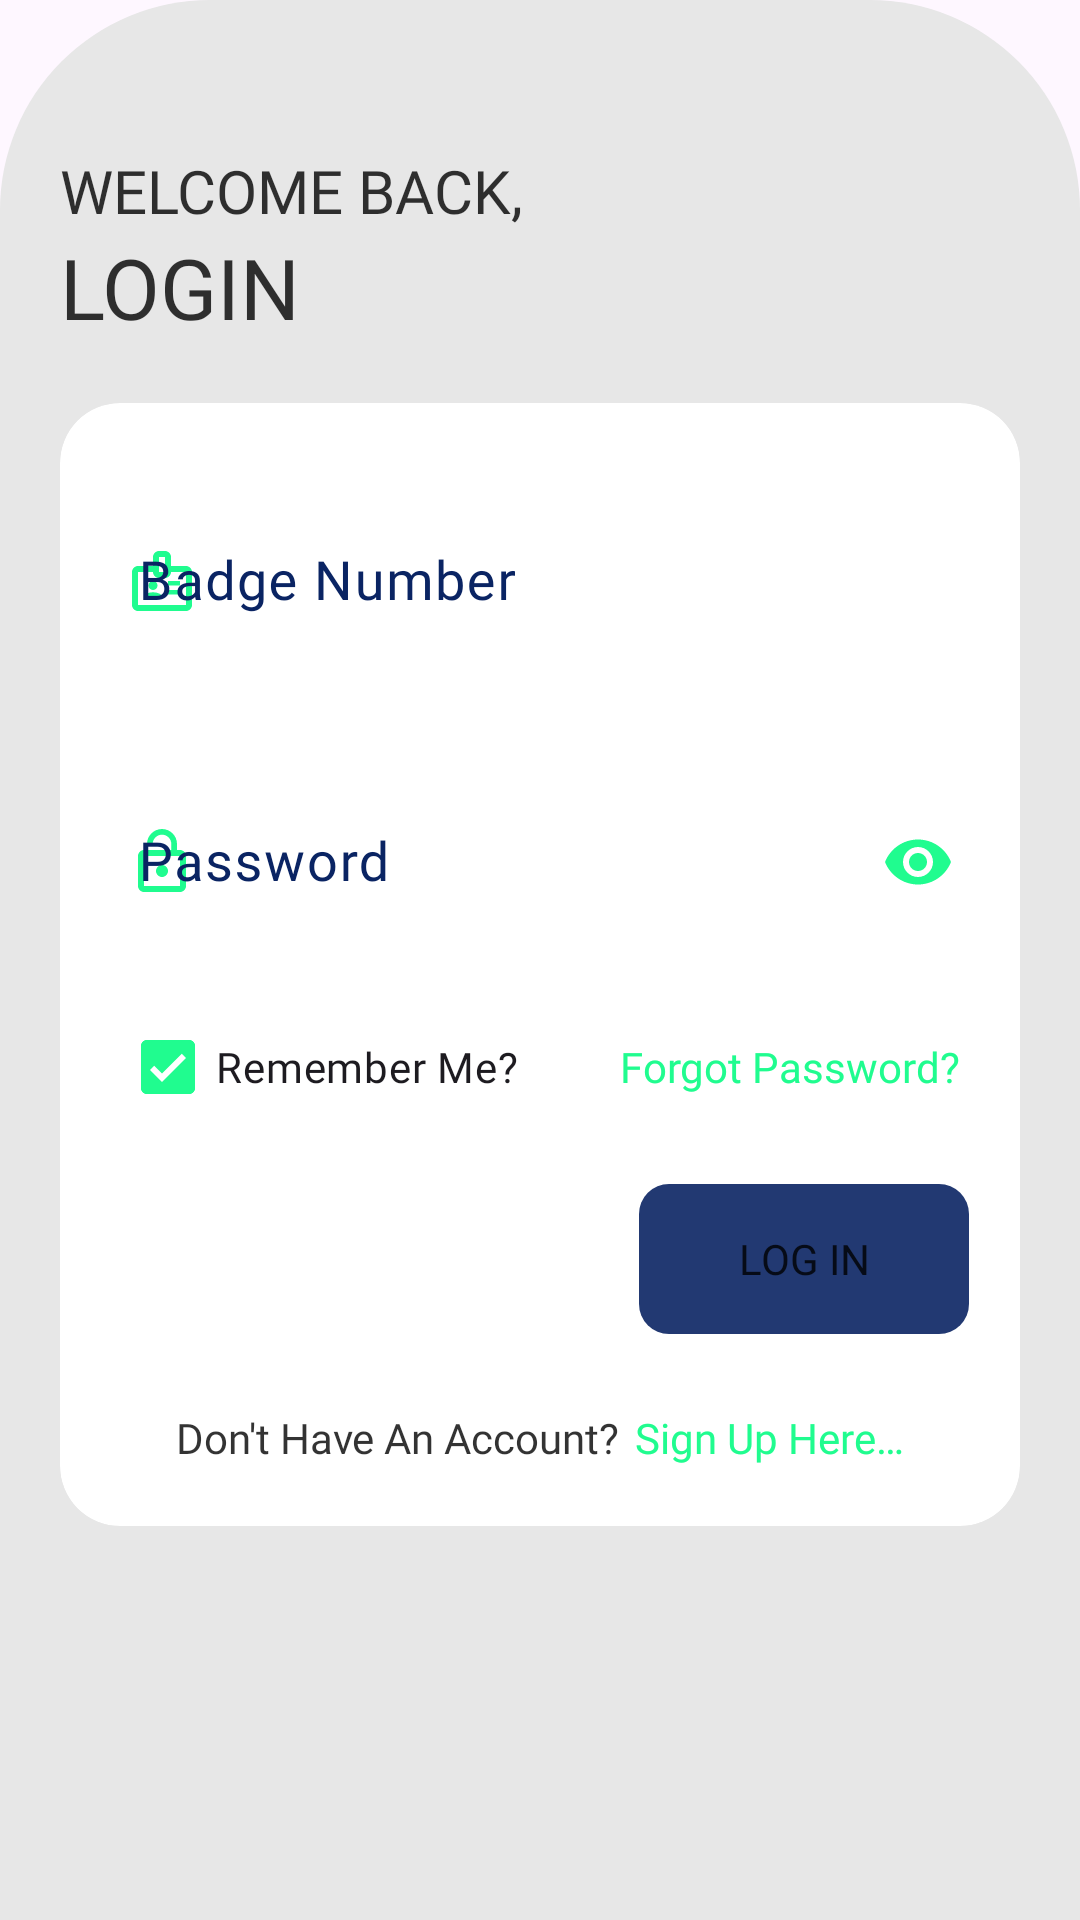

Android layout source for this screen:
<!-- AndroidManifest.xml: application theme Light.Theme.Copture -->
<!-- res/layout/fragment_login.xml -->
<?xml version="1.0" encoding="utf-8"?>
<ScrollView xmlns:android="http://schemas.android.com/apk/res/android"
    xmlns:app="http://schemas.android.com/apk/res-auto"
    xmlns:tools="http://schemas.android.com/tools"
    android:layout_width="match_parent"
    android:layout_height="match_parent"
    android:background="@drawable/authentication_form_card"
    android:paddingHorizontal="20dp"
    android:paddingTop="50dp"
    tools:context=".views.fragments.LoginFragment">

    <LinearLayout
        android:layout_width="match_parent"
        android:layout_height="wrap_content"
        android:layout_gravity="top|center"
        android:background="@color/transparent"
        android:orientation="vertical">

        <LinearLayout
            android:id="@+id/LL_pageHeader"
            android:layout_width="match_parent"
            android:layout_height="wrap_content"
            android:orientation="vertical">

            <TextView
                android:layout_width="wrap_content"
                android:layout_height="wrap_content"
                android:fontFamily="?regularFont"
                android:text="@string/welcome_back"
                android:textAllCaps="true"
                android:textSize="20sp" />

            <TextView
                android:layout_width="wrap_content"
                android:layout_height="wrap_content"
                android:fontFamily="?boldFont"
                android:text="@string/login_placeholder"
                android:textAllCaps="true"
                android:textSize="28sp" />

        </LinearLayout>

        <androidx.cardview.widget.CardView
            android:id="@+id/CV_loginForm"
            android:layout_width="match_parent"
            android:layout_height="wrap_content"
            android:layout_marginVertical="20dp"
            app:cardBackgroundColor="?altBackgroundColor"
            app:cardCornerRadius="20dp"
            app:cardElevation="0dp">

            <LinearLayout
                android:layout_width="match_parent"
                android:layout_height="wrap_content"
                android:orientation="vertical"
                android:padding="10dp">

                <com.google.android.material.textfield.TextInputLayout
                    android:id="@+id/IL_badgeNumber"
                    style="@style/ThemeOverlay.Material3.TextInputEditText.OutlinedBox"
                    android:layout_width="match_parent"
                    android:layout_height="wrap_content"
                    android:layout_gravity="center_vertical"
                    android:layout_marginVertical="15dp"
                    android:background="@drawable/edit_text_custom_background"
                    android:hint="@string/badge_number_placeholder"
                    android:textColorHint="?customInputFieldHintColor"
                    app:boxStrokeErrorColor="?customInputFieldErrorColor"
                    app:endIconMode="clear_text"
                    app:endIconTint="@color/green"
                    app:errorIconTint="?customInputFieldErrorColor"
                    app:errorTextColor="?customInputFieldErrorColor"
                    app:hintAnimationEnabled="true"
                    app:startIconDrawable="@drawable/ic_badge"
                    app:startIconTint="@color/green">

                    <com.google.android.material.textfield.TextInputEditText
                        android:layout_width="match_parent"
                        android:layout_height="match_parent"
                        android:layout_gravity="center_vertical"
                        android:background="?customInputFieldBackground"
                        android:fontFamily="@font/koho_semibold"
                        android:inputType="text"
                        android:singleLine="true"
                        android:textColor="?customInputFieldInputColor"
                        android:textCursorDrawable="@color/primaryColor_700"
                        android:textSize="18sp" />

                </com.google.android.material.textfield.TextInputLayout>

                <com.google.android.material.textfield.TextInputLayout
                    android:id="@+id/IL_loginPassword"
                    style="@style/ThemeOverlay.Material3.TextInputEditText.OutlinedBox"
                    android:layout_width="match_parent"
                    android:layout_height="wrap_content"
                    android:layout_gravity="center_vertical"
                    android:layout_marginVertical="15dp"
                    android:background="@drawable/edit_text_custom_background"
                    android:hint="@string/password_placeholder"
                    android:textColorHint="?customInputFieldHintColor"
                    app:boxStrokeErrorColor="?customInputFieldErrorColor"
                    app:endIconMode="password_toggle"
                    app:endIconTint="@color/green"
                    app:errorIconTint="?customInputFieldErrorColor"
                    app:errorTextColor="?customInputFieldErrorColor"
                    app:hintAnimationEnabled="true"
                    app:startIconDrawable="@drawable/ic_lock"
                    app:startIconTint="@color/green">

                    <com.google.android.material.textfield.TextInputEditText
                        android:layout_width="match_parent"
                        android:layout_height="match_parent"
                        android:layout_gravity="center_vertical"
                        android:background="?customInputFieldBackground"
                        android:fontFamily="@font/koho_semibold"
                        android:inputType="textPassword"
                        android:singleLine="true"
                        android:textColor="?customInputFieldInputColor"
                        android:textCursorDrawable="@color/primaryColor_700"
                        android:textSize="18sp" />

                </com.google.android.material.textfield.TextInputLayout>

                <RelativeLayout
                    android:layout_width="match_parent"
                    android:layout_height="wrap_content"
                    android:paddingHorizontal="10dp">

                    <com.google.android.material.checkbox.MaterialCheckBox
                        android:id="@+id/CB_rememberMe"
                        android:layout_width="wrap_content"
                        android:layout_height="wrap_content"
                        android:layout_alignParentStart="true"
                        android:layout_centerVertical="true"
                        android:layout_toStartOf="@id/TV_forgotPassword"
                        android:fontFamily="?semiBoldFont"
                        android:text="@string/remember_me"
                        app:buttonTint="@color/green"
                        app:checkedState="checked" />

                    <TextView
                        android:id="@+id/TV_forgotPassword"
                        android:layout_width="wrap_content"
                        android:layout_height="wrap_content"
                        android:layout_alignParentEnd="true"
                        android:layout_centerVertical="true"
                        android:clickable="true"
                        android:fontFamily="?semiBoldFont"
                        android:text="@string/forgot_password"
                        android:textColor="@color/green" />

                </RelativeLayout>

                <RelativeLayout
                    android:id="@+id/RL_loginButton"
                    android:layout_width="110dp"
                    android:layout_height="50dp"
                    android:layout_gravity="end"
                    android:layout_marginHorizontal="7dp"
                    android:layout_marginVertical="15dp"
                    android:background="@drawable/primary_button"
                    android:clickable="true"
                    android:paddingHorizontal="10dp">

                    <androidx.appcompat.widget.AppCompatButton
                        android:id="@+id/BTN_loginButton"
                        android:layout_width="wrap_content"
                        android:layout_height="match_parent"
                        android:layout_centerInParent="true"
                        android:background="@color/transparent"
                        android:drawableEnd="@drawable/ic_arrow_right"
                        android:fontFamily="?boldFont"
                        android:scaleType="centerInside"
                        android:text="@string/log_in"
                        android:tint="?attr/mainIconColor" />

                    <ProgressBar
                        android:id="@+id/PB_loginProgressBar"
                        android:layout_width="25dp"
                        android:layout_height="25dp"
                        android:layout_centerInParent="true"
                        android:indeterminate="true"
                        android:indeterminateBehavior="repeat"
                        android:indeterminateTint="?mainTextColor"
                        android:visibility="gone" />

                </RelativeLayout>

                <LinearLayout
                    android:id="@+id/LL_toRegister"
                    android:layout_width="wrap_content"
                    android:layout_height="wrap_content"
                    android:layout_gravity="center_horizontal"
                    android:layout_marginVertical="10dp"
                    android:orientation="horizontal">

                    <TextView
                        android:layout_width="wrap_content"
                        android:layout_height="wrap_content"
                        android:fontFamily="?semiBoldFont"
                        android:text="@string/dont_have_an_account"
                        android:textColor="?mainTextColor" />

                    <TextView
                        android:layout_width="wrap_content"
                        android:layout_height="wrap_content"
                        android:layout_marginStart="5dp"
                        android:fontFamily="@font/koho_bold"
                        android:text="@string/sign_up_here"
                        android:textColor="@color/green" />

                </LinearLayout>

            </LinearLayout>

        </androidx.cardview.widget.CardView>

    </LinearLayout>

</ScrollView>
<!-- resources referenced by this layout -->
<resources>
  <color name="green">#20FC8F</color>
  <color name="primaryColor_700">#CC0A2463</color>
  <color name="transparent">@android:color/transparent</color>
  <!-- drawable authentication_form_card (drawable) -->
  <?xml version="1.0" encoding="utf-8"?>
  <shape xmlns:android="http://schemas.android.com/apk/res/android"
      android:shape="rectangle">
  
      <solid android:color="?mainBackgroundColor" />
  
      <corners
          android:topLeftRadius="70dp"
          android:topRightRadius="70dp" />
  
  </shape>
  <!-- drawable ic_lock (drawable) -->
  <vector xmlns:android="http://schemas.android.com/apk/res/android" android:height="24dp" android:tint="#000000" android:viewportHeight="24" android:viewportWidth="24" android:width="24dp">
        
      <path android:fillColor="?mainIconColor" android:pathData="M12,17c1.1,0 2,-0.9 2,-2s-0.9,-2 -2,-2 -2,0.9 -2,2 0.9,2 2,2zM18,8h-1L17,6c0,-2.76 -2.24,-5 -5,-5S7,3.24 7,6h1.9c0,-1.71 1.39,-3.1 3.1,-3.1 1.71,0 3.1,1.39 3.1,3.1v2L6,8c-1.1,0 -2,0.9 -2,2v10c0,1.1 0.9,2 2,2h12c1.1,0 2,-0.9 2,-2L20,10c0,-1.1 -0.9,-2 -2,-2zM18,20L6,20L6,10h12v10z"/>
      
  </vector>
  <!-- drawable primary_button (drawable) -->
  <?xml version="1.0" encoding="utf-8"?>
  <shape xmlns:android="http://schemas.android.com/apk/res/android"
      android:shape="rectangle">
      <solid android:color="@color/primaryColor_800"/>
      <corners android:radius="10dp" />
      <padding
          android:bottom="10dp"
          android:left="20dp"
          android:right="20dp"
          android:top="10dp" />
  </shape>
  <string name="badge_number_placeholder">Badge Number</string>
  <string name="dont_have_an_account">Don\'t Have An Account?</string>
  <string name="forgot_password">Forgot Password?</string>
  <string name="log_in">Log In</string>
  <string name="login_placeholder">LOGIN</string>
  <string name="password_placeholder">Password</string>
  <string name="remember_me">Remember Me?</string>
  <string name="sign_up_here">Sign Up Here…</string>
  <string name="welcome_back">Welcome Back,</string>
  <color name="primaryColor_800">#E60A2463</color>
  <style name="Base.Theme.Copture" parent="Theme.Material3.DayNight.NoActionBar">
          
          
  
          
          <item name="android:statusBarColor">@color/transparent</item>
          <item name="statusBarBackground">@color/transparent</item>
          
          <item name="boldFont">@font/koho_bold</item>
          <item name="regularFont">@font/koho_medium</item>
          <item name="semiBoldFont">@font/koho_semibold</item>
          <item name="android:textColor">?mainTextColor</item>
          
          <item name="android:windowEnterAnimation">@android:anim/fade_in</item>
          <item name="android:windowExitAnimation">@android:anim/fade_out</item>
          <item name="android:activityOpenEnterAnimation">@anim/fade_in</item>
          <item name="android:activityCloseEnterAnimation">@anim/fade_in</item>
          <item name="android:activityOpenExitAnimation">@anim/fade_out</item>
          <item name="android:activityCloseExitAnimation">@anim/fade_out</item>
  
      </style>
  <color name="platinum">#E7E7E7</color>
  <color name="white">#FFFFFFFF</color>
  <color name="smokyBlack">#0F1108</color>
  <color name="darkColor_700">#CC000000</color>
  <color name="celestialBlue">#3E92CC</color>
  <color name="brightColor_700">#CCFFFFFF</color>
  <color name="royalBlue">#0A2463</color>
  <color name="errorColor_900">#B00020</color>
</resources>
